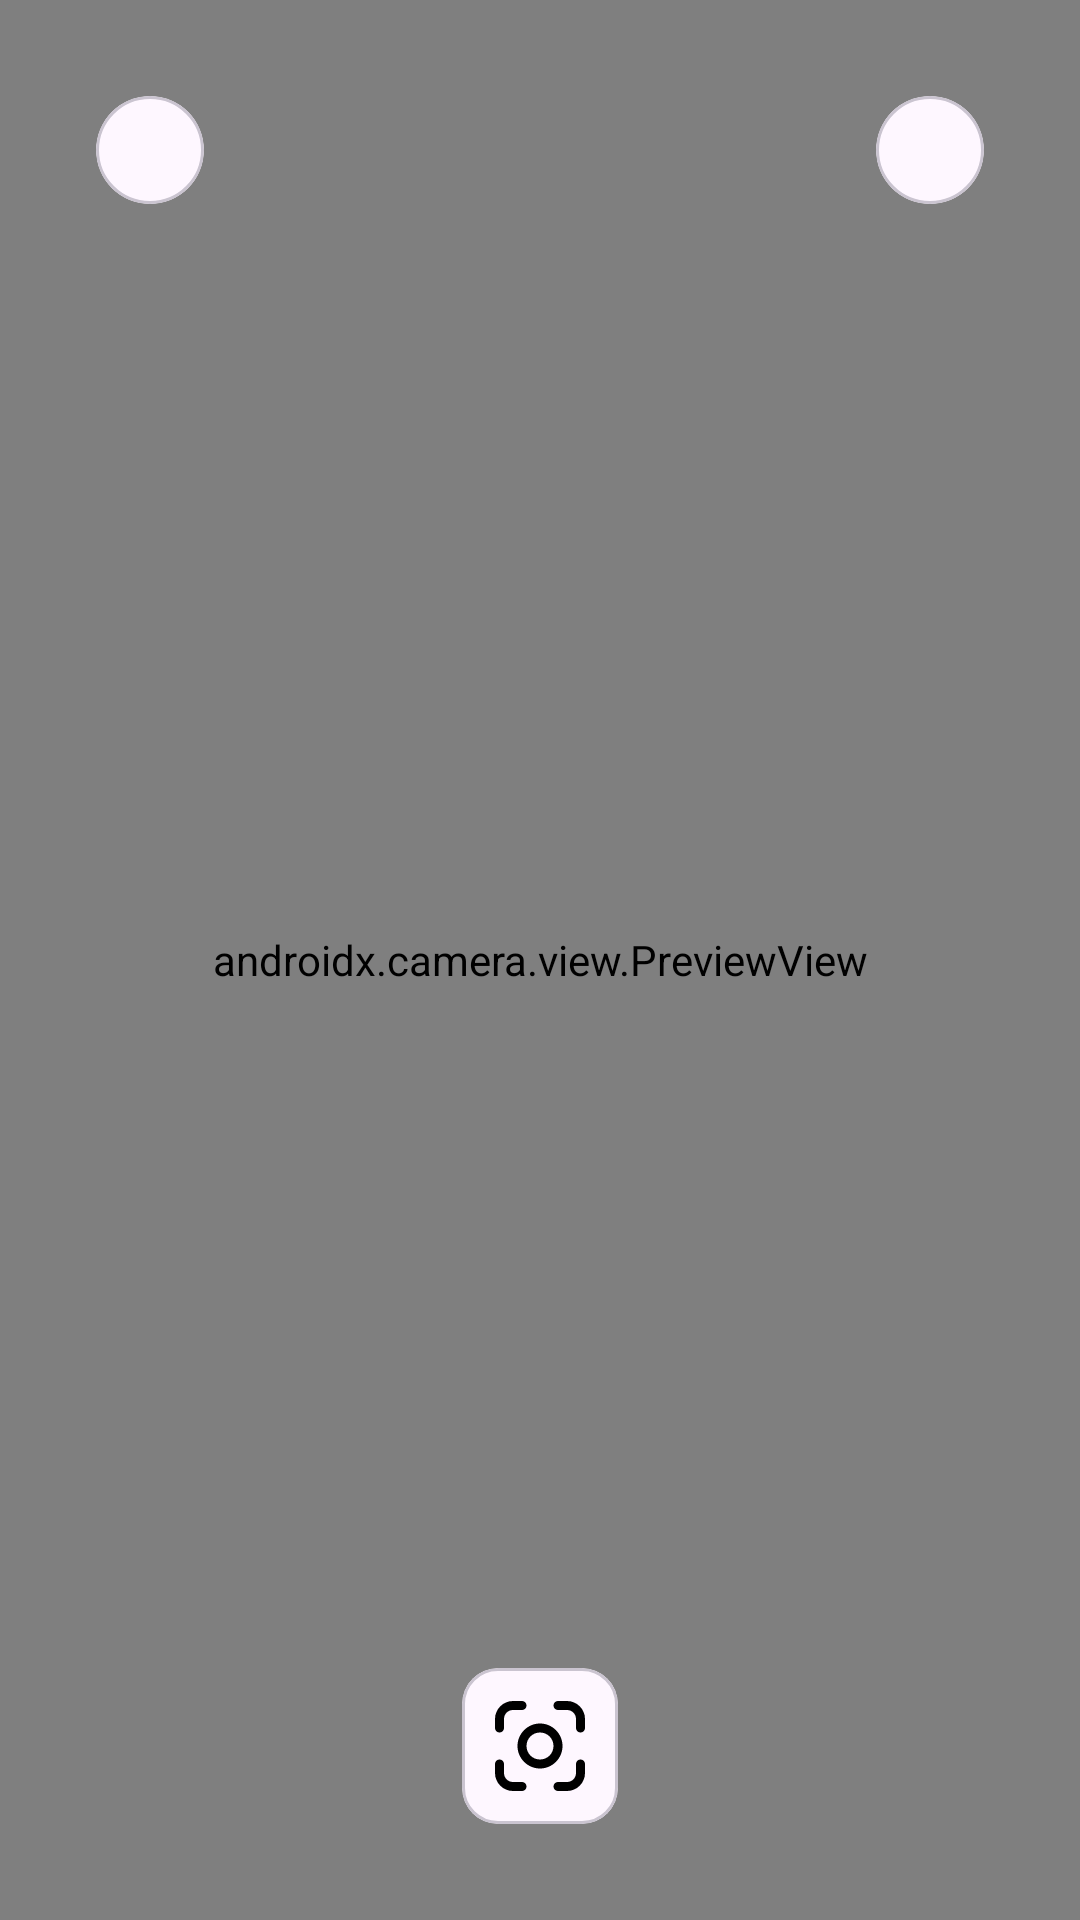

Here is an Android app screen rendered from its layout file. Give the layout XML and the strings, colors and styles it references.
<!-- AndroidManifest.xml: application theme Theme.ObjectScanner -->
<!-- res/layout/activity_camera.xml -->
<?xml version="1.0" encoding="utf-8"?>
<FrameLayout xmlns:android="http://schemas.android.com/apk/res/android"
    xmlns:app="http://schemas.android.com/apk/res-auto"
    xmlns:tools="http://schemas.android.com/tools"
    android:id="@+id/main"
    android:layout_width="match_parent"
    android:layout_height="match_parent"
    tools:context=".ui.ActivityCamera">

    <androidx.camera.view.PreviewView
        android:id="@+id/previewView"
        android:layout_width="match_parent"
        android:layout_height="match_parent"
        android:layout_gravity="center"
        />

    <com.google.android.material.card.MaterialCardView
        android:id="@+id/scanButton"
        android:layout_width="wrap_content"
        android:layout_height="wrap_content"
        android:layout_gravity="center|bottom"
        android:layout_marginBottom="32dp"
        >
        <ImageView
            android:id="@+id/ivScan"
            android:layout_width="36dp"
            android:layout_height="36dp"
            android:src="@drawable/ic_scan"
            android:layout_margin="8dp"
            >
        </ImageView>
    </com.google.android.material.card.MaterialCardView>

    <com.google.android.material.card.MaterialCardView
        android:id="@+id/closeButton"
        android:layout_width="36dp"
        android:layout_height="36dp"
        android:layout_gravity="top|start"
        android:layout_margin="32dp"
        app:cardCornerRadius="18dp"
        >
        <ImageView
            android:layout_width="match_parent"
            android:layout_height="match_parent"
            android:src="@drawable/baseline_close_24"
            android:layout_margin="4dp"
            >
        </ImageView>
    </com.google.android.material.card.MaterialCardView>

    <com.google.android.material.card.MaterialCardView
        android:id="@+id/flashButton"
        android:layout_width="36dp"
        android:layout_height="36dp"
        android:layout_gravity="top|end"
        android:layout_margin="32dp"
        app:cardCornerRadius="18dp"
        >
        <ImageView
            android:id="@+id/ivFlash"
            android:layout_width="match_parent"
            android:layout_height="match_parent"
            android:src="@drawable/ic_flash_on"
            android:layout_margin="4dp"
            >
        </ImageView>
    </com.google.android.material.card.MaterialCardView>


</FrameLayout>
<!-- resources referenced by this layout -->
<resources>
  <!-- drawable ic_scan (drawable) -->
  <vector xmlns:android="http://schemas.android.com/apk/res/android"
      android:width="24dp"
      android:height="24dp"
      android:viewportWidth="24"
      android:viewportHeight="24">
    <path
        android:pathData="m12,7c-2.75,0 -5,2.25 -5,5 0,2.75 2.25,5 5,5 2.75,0 5,-2.25 5,-5 0,-2.75 -2.25,-5 -5,-5zM12,9c1.669,0 3,1.331 3,3 0,1.669 -1.331,3 -3,3 -1.669,0 -3,-1.331 -3,-3 0,-1.669 1.331,-3 3,-3z"
        android:strokeLineJoin="round"
        android:fillColor="#000000"
        android:strokeColor="#00000000"
        android:fillType="nonZero"
        android:strokeLineCap="round"/>
    <path
        android:pathData="m6,2c-2.199,0 -4,1.801 -4,4v2a1,1 0,0 0,1 1,1 1,0 0,0 1,-1v-2c0,-1.125 0.875,-2 2,-2h2a1,1 0,0 0,1 -1,1 1,0 0,0 -1,-1z"
        android:strokeLineJoin="round"
        android:fillColor="#000000"
        android:strokeColor="#00000000"
        android:fillType="nonZero"
        android:strokeLineCap="round"/>
    <path
        android:pathData="m3,15a1,1 0,0 0,-1 1v2c0,2.199 1.801,4 4,4h2a1,1 0,0 0,1 -1,1 1,0 0,0 -1,-1L6,20c-1.125,0 -2,-0.875 -2,-2v-2a1,1 0,0 0,-1 -1z"
        android:strokeLineJoin="round"
        android:fillColor="#000000"
        android:strokeColor="#00000000"
        android:fillType="nonZero"
        android:strokeLineCap="round"/>
    <path
        android:pathData="m21,15a1,1 0,0 0,-1 1v2c0,1.125 -0.875,2 -2,2h-2a1,1 0,0 0,-1 1,1 1,0 0,0 1,1h2c2.199,0 4,-1.801 4,-4v-2a1,1 0,0 0,-1 -1z"
        android:strokeLineJoin="round"
        android:fillColor="#000000"
        android:strokeColor="#00000000"
        android:fillType="nonZero"
        android:strokeLineCap="round"/>
    <path
        android:pathData="m16,2a1,1 0,0 0,-1 1,1 1,0 0,0 1,1h2c1.125,0 2,0.875 2,2v2a1,1 0,0 0,1 1,1 1,0 0,0 1,-1v-2c0,-2.199 -1.801,-4 -4,-4z"
        android:strokeLineJoin="round"
        android:fillColor="#000000"
        android:strokeColor="#00000000"
        android:fillType="nonZero"
        android:strokeLineCap="round"/>
  </vector>
  <style name="Theme.ObjectScanner" parent="Base.Theme.ObjectScanner" />
  <style name="Base.Theme.ObjectScanner" parent="Theme.Material3.DayNight.NoActionBar">
          
          
      </style>
</resources>
